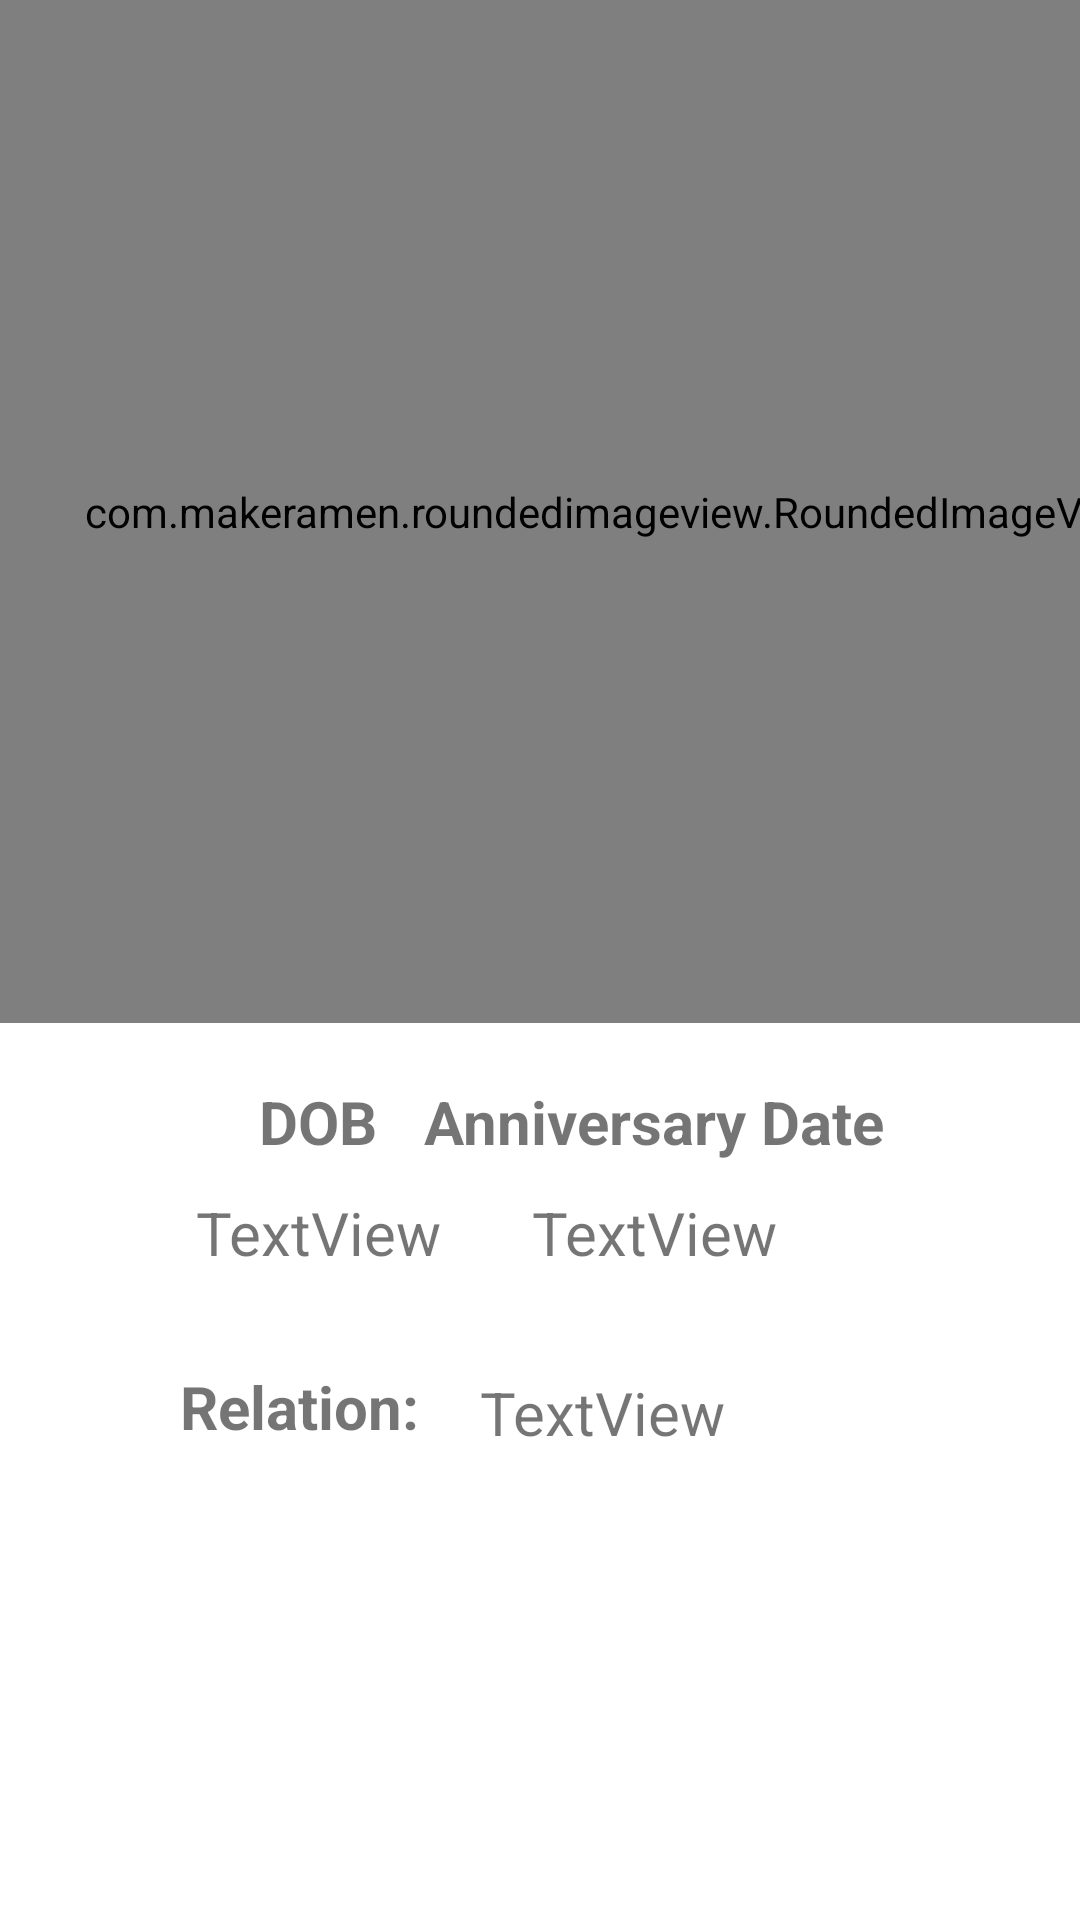

Produce the Android XML layout that renders to this screen, including the resource entries it uses.
<!-- AndroidManifest.xml: application theme Theme.Tsechacksapp -->
<!-- res/layout/activity_collapsing_tollbar_family.xml -->
<?xml version="1.0" encoding="utf-8"?>
<androidx.coordinatorlayout.widget.CoordinatorLayout xmlns:android="http://schemas.android.com/apk/res/android"
    xmlns:app="http://schemas.android.com/apk/res-auto"
    xmlns:tools="http://schemas.android.com/tools"
    android:layout_width="match_parent"
    android:layout_height="match_parent"
    android:background="@drawable/ctr_bg"
    tools:context=".CollapsingtoolbarActivity">

    <com.google.android.material.appbar.AppBarLayout
        android:id="@+id/appbar"
        android:layout_width="match_parent"
        android:layout_height="330dp"
        android:fitsSystemWindows="true">

        <com.google.android.material.appbar.CollapsingToolbarLayout
            android:id="@+id/collapsingToolBar"
            android:layout_width="match_parent"
            android:layout_height="341dp"
            android:background="@drawable/ctr_bg"
            android:fitsSystemWindows="true"
            app:contentScrim="@color/purple_700"
            app:layout_scrollFlags="scroll|snap|exitUntilCollapsed"
            app:title="">

            <androidx.appcompat.widget.Toolbar
                android:id="@+id/toolbar"
                android:layout_width="match_parent"
                android:layout_height="0dp"
                app:layout_collapseMode="pin" />


        </com.google.android.material.appbar.CollapsingToolbarLayout>

    </com.google.android.material.appbar.AppBarLayout>

    <androidx.core.widget.NestedScrollView
        android:background="@drawable/layout_bg"
        android:padding="10dp"
        android:layout_marginTop="-55dp"
        android:layout_width="match_parent"
        android:layout_height="match_parent"
        app:layout_behavior="com.google.android.material.appbar.AppBarLayout$ScrollingViewBehavior">

        <androidx.constraintlayout.widget.ConstraintLayout
            android:layout_width="match_parent"
            android:layout_height="match_parent">


            <TextView
                android:id="@+id/member_name"
                android:layout_width="wrap_content"
                android:layout_height="wrap_content"
                android:layout_marginStart="150dp"
                android:layout_marginTop="20dp"
                android:text="TextView"
                android:textSize="24sp"
                android:textStyle="bold"
                app:layout_constraintStart_toStartOf="parent"
                app:layout_constraintTop_toTopOf="parent" />

            <LinearLayout
                android:layout_width="wrap_content"
                android:layout_height="wrap_content"
                android:layout_marginStart="50dp"
                android:layout_marginTop="70dp"
                android:orientation="vertical"
                app:layout_constraintStart_toStartOf="parent"
                app:layout_constraintTop_toTopOf="parent">

                <TextView
                    android:id="@+id/textView12"
                    android:layout_width="match_parent"
                    android:layout_height="wrap_content"
                    android:gravity="center"
                    android:padding="5dp"
                    android:text="DOB"
                    android:textSize="20sp"
                    android:textStyle="bold" />

                <TextView
                    android:id="@+id/member_dob"
                    android:layout_width="match_parent"
                    android:layout_height="wrap_content"
                    android:gravity="center"
                    android:padding="5dp"
                    android:text="TextView"
                    android:textSize="20sp" />
            </LinearLayout>

            <LinearLayout
                android:layout_width="0dp"
                android:layout_height="match_parent"
                android:layout_marginTop="70dp"
                android:layout_marginEnd="50dp"
                android:orientation="vertical"
                app:layout_constraintEnd_toEndOf="parent"
                app:layout_constraintTop_toTopOf="parent">

                <TextView
                    android:id="@+id/textView15"
                    android:layout_width="match_parent"
                    android:layout_height="wrap_content"
                    android:gravity="center"
                    android:padding="5dp"
                    android:text="Anniversary Date"
                    android:textSize="20sp"
                    android:textStyle="bold" />

                <TextView
                    android:id="@+id/textView14"
                    android:layout_width="match_parent"
                    android:layout_height="wrap_content"
                    android:gravity="center"
                    android:padding="5dp"
                    android:text="TextView"
                    android:textSize="20sp" />
            </LinearLayout>

            <TextView
                android:id="@+id/member_relation"
                android:layout_width="wrap_content"
                android:layout_height="wrap_content"
                android:layout_marginStart="150dp"
                android:layout_marginTop="172dp"
                android:text="TextView"
                android:textSize="20sp"
                app:layout_constraintStart_toStartOf="parent"
                app:layout_constraintTop_toTopOf="parent" />

            <TextView
                android:id="@+id/textView16"
                android:layout_width="wrap_content"
                android:layout_height="wrap_content"
                android:layout_marginStart="50dp"
                android:layout_marginTop="170dp"
                android:text="Relation: "
                android:textSize="20sp"
                android:textStyle="bold"
                app:layout_constraintStart_toStartOf="parent"
                app:layout_constraintTop_toTopOf="parent" />

            <androidx.recyclerview.widget.RecyclerView
                android:id="@+id/image_rc"
                android:layout_width="match_parent"
                android:layout_height="match_parent"
                android:layout_marginTop="210dp"
                app:layout_constraintEnd_toEndOf="parent"
                app:layout_constraintStart_toStartOf="parent"
                app:layout_constraintTop_toTopOf="parent" />

        </androidx.constraintlayout.widget.ConstraintLayout>

    </androidx.core.widget.NestedScrollView>

    <com.makeramen.roundedimageview.RoundedImageView

        android:id="@+id/d_recipe_img"
        android:layout_width="410dp"
        android:layout_height="341dp"
        android:layout_gravity="center"
        android:src="@drawable/yashdalvi"
        app:civ_border_color="@color/purple_200"
        app:layout_anchor="@+id/appbar"
        app:layout_anchorGravity="center"
        app:layout_collapseMode="parallax"
        app:riv_corner_radius="15dip" />

</androidx.coordinatorlayout.widget.CoordinatorLayout>
<!-- resources referenced by this layout -->
<resources>
  <color name="purple_200">#FFBB86FC</color>
  <color name="purple_700">#FF3700B3</color>
  <!-- drawable yashdalvi: png bitmap (drawable, 207567 bytes) -->
  <style name="Theme.Tsechacksapp" parent="Theme.MaterialComponents.DayNight.NoActionBar">
          <item name="colorPrimary">@color/primary</item>
          <item name="colorPrimaryVariant">@color/primarydark</item>
          <item name="colorOnPrimary">@color/white</item>
          
          <item name="colorSecondary">@color/secondary</item>
          <item name="colorSecondaryVariant">@color/secondarydark</item>
          <item name="colorOnSecondary">@color/black</item>
          
          <item name="android:statusBarColor" tools:targetApi="l">?attr/colorPrimaryVariant</item>
          
      </style>
  <color name="primary">#02a9f4</color>
  <color name="primarydark">#007ac1</color>
  <color name="white">#FFFFFFFF</color>
  <color name="secondary">#1565c0</color>
  <color name="secondarydark">#003c8f</color>
  <color name="black">#FF000000</color>
</resources>
